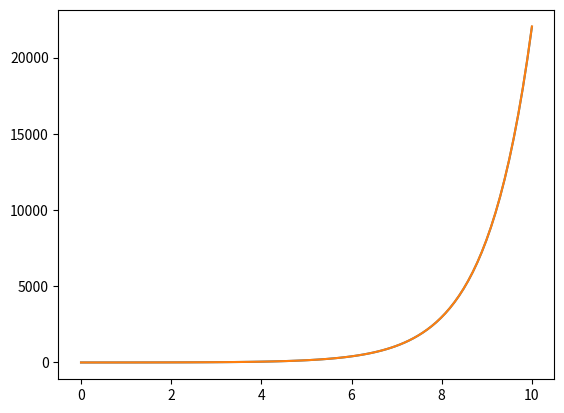

Write the Python code that produced this figure.
import matplotlib.pyplot as plt
import math
import numpy as np
from scipy.integrate import odeint

def euler_step(f,x1,t1,h):
    x2 = x1+h*f(t1,x1)
    t2 = t1+h
    return t2,x2


def solve_to(step,f,x1,t1,t2,hmax):
    while t1 <= t2:
        (t1,x1)=step(f,x1,t1,hmax)
    if t1<t2:
        (t1,x1) = step(f,x1,t1,t2-t1)
    return x1




def solve_ode(f,x0,t,hmax):
    x_sol = []
    for i in range(len(t)-1):
        x_sol.append(x0)
        x0 = solve_to(euler_step,f,x0,t[i],t[i+1],hmax)
    x_sol.append(x0)
    return x_sol




def func(t,x):
    dxdt = x
    return dxdt


def getTrueValue(t):
    x = np.exp(t)
    return x


def squaredError(true,est):
    err = true-est
    return err**2


t = np.linspace(0,10,100)

sol = solve_ode(func,1,t,0.00001)

true_vals = getTrueValue(t)

plt.plot(t,true_vals)

plt.plot(t,sol)


plt.show()

